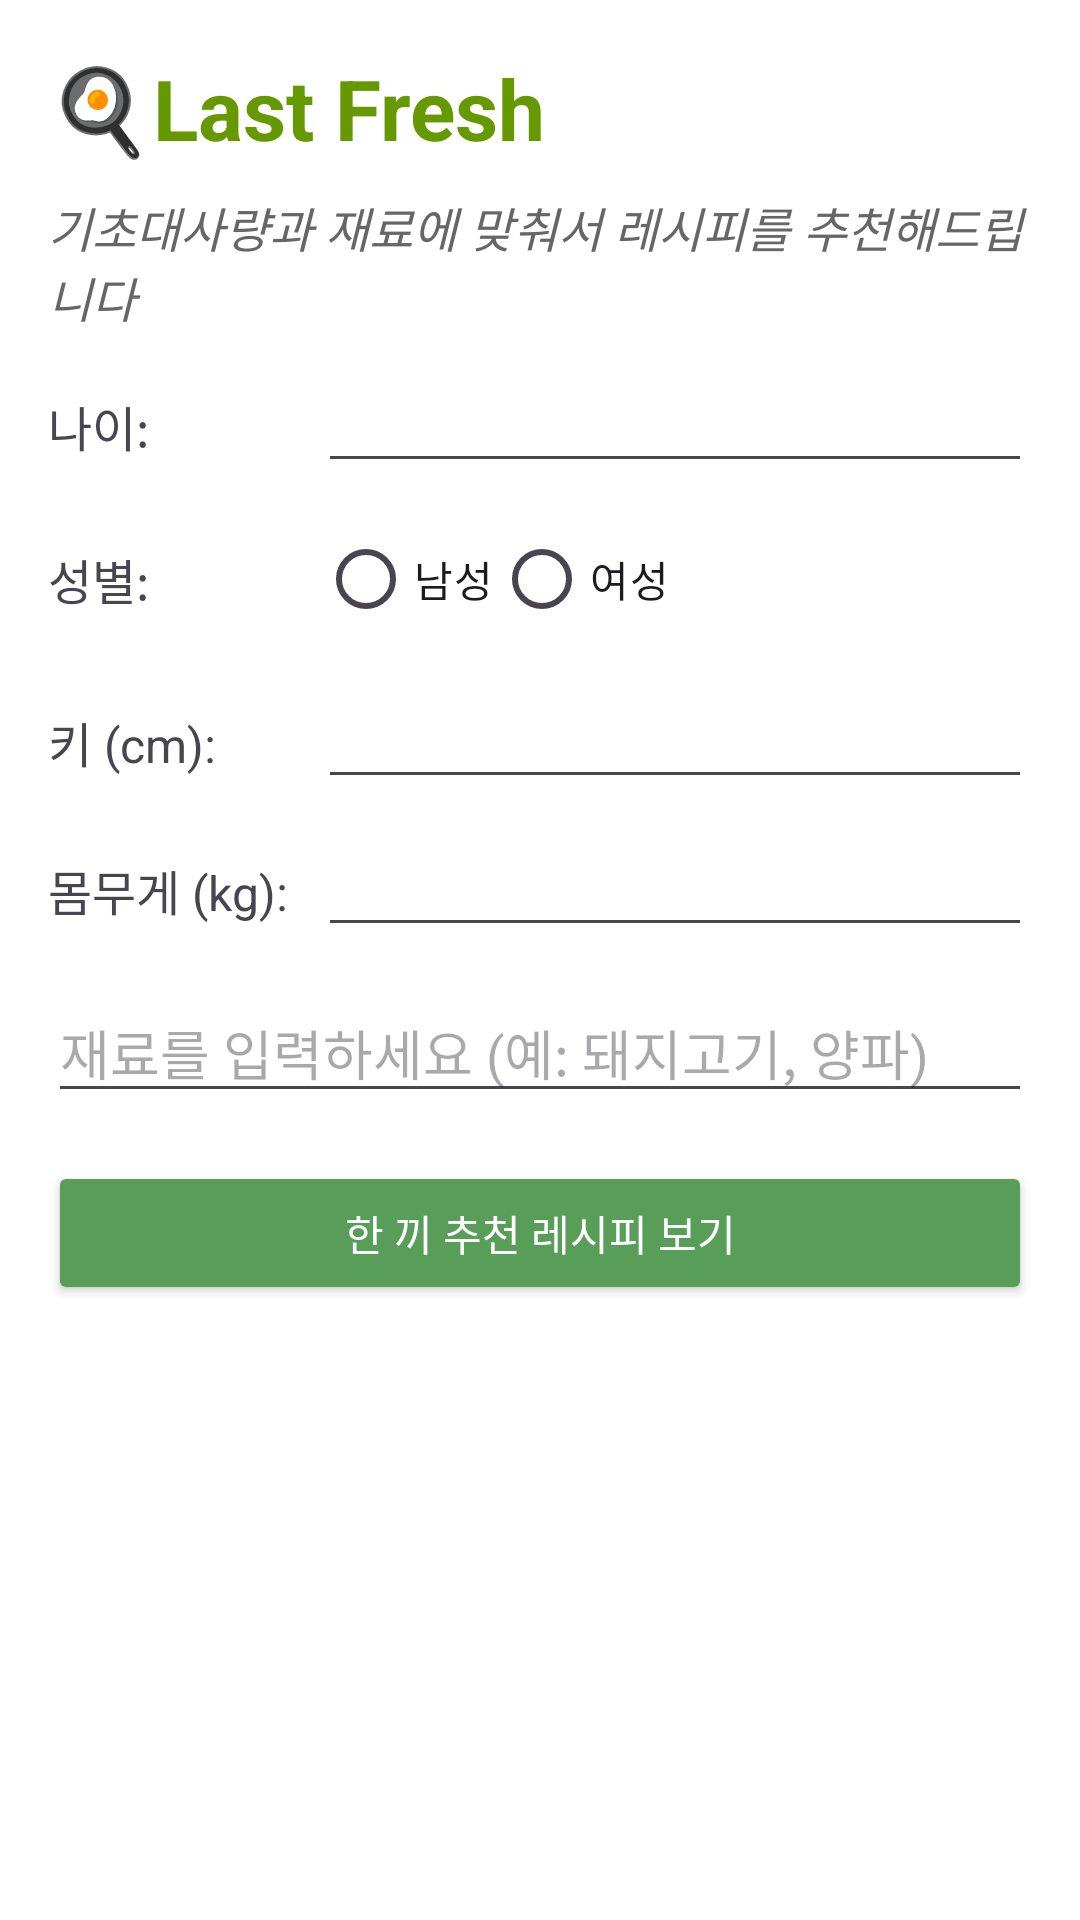

Here is an Android app screen rendered from its layout file. Give the layout XML and the strings, colors and styles it references.
<!-- AndroidManifest.xml: application theme Theme.Recipe_rcm -->
<!-- res/layout/home.xml -->
<?xml version="1.0" encoding="utf-8"?>
<androidx.core.widget.NestedScrollView
    xmlns:android="http://schemas.android.com/apk/res/android"
    xmlns:tools="http://schemas.android.com/tools"
    android:layout_width="match_parent"
    android:layout_height="match_parent"
    android:fillViewport="true"
    tools:context=".RecipeAPI.Home">

    <LinearLayout
        android:layout_width="match_parent"
        android:layout_height="wrap_content"
        android:orientation="vertical"
        android:padding="16dp"
        android:background="#FFFFFF">

        
        <LinearLayout
            android:layout_width="match_parent"
            android:layout_height="wrap_content"
            android:orientation="horizontal"
            android:gravity="center_vertical"
            android:paddingBottom="8dp">

            <TextView
                android:id="@+id/textView2"
                android:layout_width="0dp"
                android:layout_height="wrap_content"
                android:layout_weight="1"
                android:text="🍳Last Fresh"
                android:textColor="@android:color/holo_green_dark"
                android:textSize="28sp"
                android:textStyle="bold" />

            <ImageView
                android:id="@+id/alram"
                android:layout_width="40dp"
                android:layout_height="40dp"
                android:contentDescription="알람"
                android:src="@drawable/alram" />
        </LinearLayout>
        <TextView
            android:id="@+id/descriptionText"
            android:layout_width="match_parent"
            android:layout_height="wrap_content"
            android:text="기초대사량과 재료에 맞춰서 레시피를 추천해드립니다"
            android:textSize="16sp"
            android:textStyle="italic"
            android:textColor="#666666"
            android:layout_marginBottom="1dp" />
        
        <LinearLayout
            android:layout_width="match_parent"
            android:layout_height="wrap_content"
            android:orientation="horizontal"
            android:layout_marginTop="8dp">

            <TextView
                android:layout_width="90dp"
                android:layout_height="wrap_content"
                android:text="나이:"
                android:textSize="16sp"
                android:gravity="center_vertical" />

            <EditText
                android:id="@+id/ageInput"
                android:layout_width="0dp"
                android:layout_height="wrap_content"
                android:layout_weight="1"
                android:inputType="number" />
        </LinearLayout>

        
        <LinearLayout
            android:layout_width="match_parent"
            android:layout_height="wrap_content"
            android:orientation="horizontal"
            android:layout_marginTop="8dp"
            android:gravity="center_vertical">

            <TextView
                android:layout_width="90dp"
                android:layout_height="wrap_content"
                android:text="성별:"
                android:textSize="16sp" />

            <RadioGroup
                android:id="@+id/genderGroup"
                android:layout_width="0dp"
                android:layout_height="wrap_content"
                android:layout_weight="1"
                android:orientation="horizontal">

                <RadioButton
                    android:id="@+id/radioMale"
                    android:layout_width="wrap_content"
                    android:layout_height="wrap_content"
                    android:text="남성" />

                <RadioButton
                    android:id="@+id/radioFemale"
                    android:layout_width="wrap_content"
                    android:layout_height="wrap_content"
                    android:text="여성" />
            </RadioGroup>
        </LinearLayout>

        
        <LinearLayout
            android:layout_width="match_parent"
            android:layout_height="wrap_content"
            android:orientation="horizontal"
            android:layout_marginTop="8dp">

            <TextView
                android:layout_width="90dp"
                android:layout_height="wrap_content"
                android:text="키 (cm):"
                android:textSize="16sp"
                android:gravity="center_vertical" />

            <EditText
                android:id="@+id/heightInput"
                android:layout_width="0dp"
                android:layout_height="wrap_content"
                android:layout_weight="1"
                android:inputType="numberDecimal" />
        </LinearLayout>

        
        <LinearLayout
            android:layout_width="match_parent"
            android:layout_height="wrap_content"
            android:orientation="horizontal"
            android:layout_marginTop="8dp">

            <TextView
                android:layout_width="90dp"
                android:layout_height="wrap_content"
                android:text="몸무게 (kg):"
                android:textSize="16sp"
                android:gravity="center_vertical" />

            <EditText
                android:id="@+id/weightInput"
                android:layout_width="0dp"
                android:layout_height="wrap_content"
                android:layout_weight="1"
                android:inputType="numberDecimal" />
        </LinearLayout>

        
        <EditText
            android:id="@+id/ingredientsEditText"
            android:layout_width="match_parent"
            android:layout_height="wrap_content"
            android:layout_marginTop="12dp"
            android:hint="재료를 입력하세요 (예: 돼지고기, 양파)"
            android:inputType="text" />

        
        <Button
            android:id="@+id/recommendButton"
            android:layout_width="match_parent"
            android:layout_height="wrap_content"
            android:text="한 끼 추천 레시피 보기"
            android:backgroundTint="#589D58"
            android:textColor="#FFFFFF"
            android:layout_marginTop="16dp" />

        
        <androidx.recyclerview.widget.RecyclerView
            android:id="@+id/recipeRecyclerView"
            android:layout_width="match_parent"
            android:layout_height="wrap_content"
            android:nestedScrollingEnabled="false"
            android:layout_marginTop="8dp"
            android:orientation="horizontal" />  

    </LinearLayout>
</androidx.core.widget.NestedScrollView>
<!-- resources referenced by this layout -->
<resources>
  <style name="Theme.Recipe_rcm" parent="Base.Theme.Recipe_rcm" />
  <style name="Base.Theme.Recipe_rcm" parent="Theme.Material3.DayNight.NoActionBar">
          
          
      </style>
</resources>
